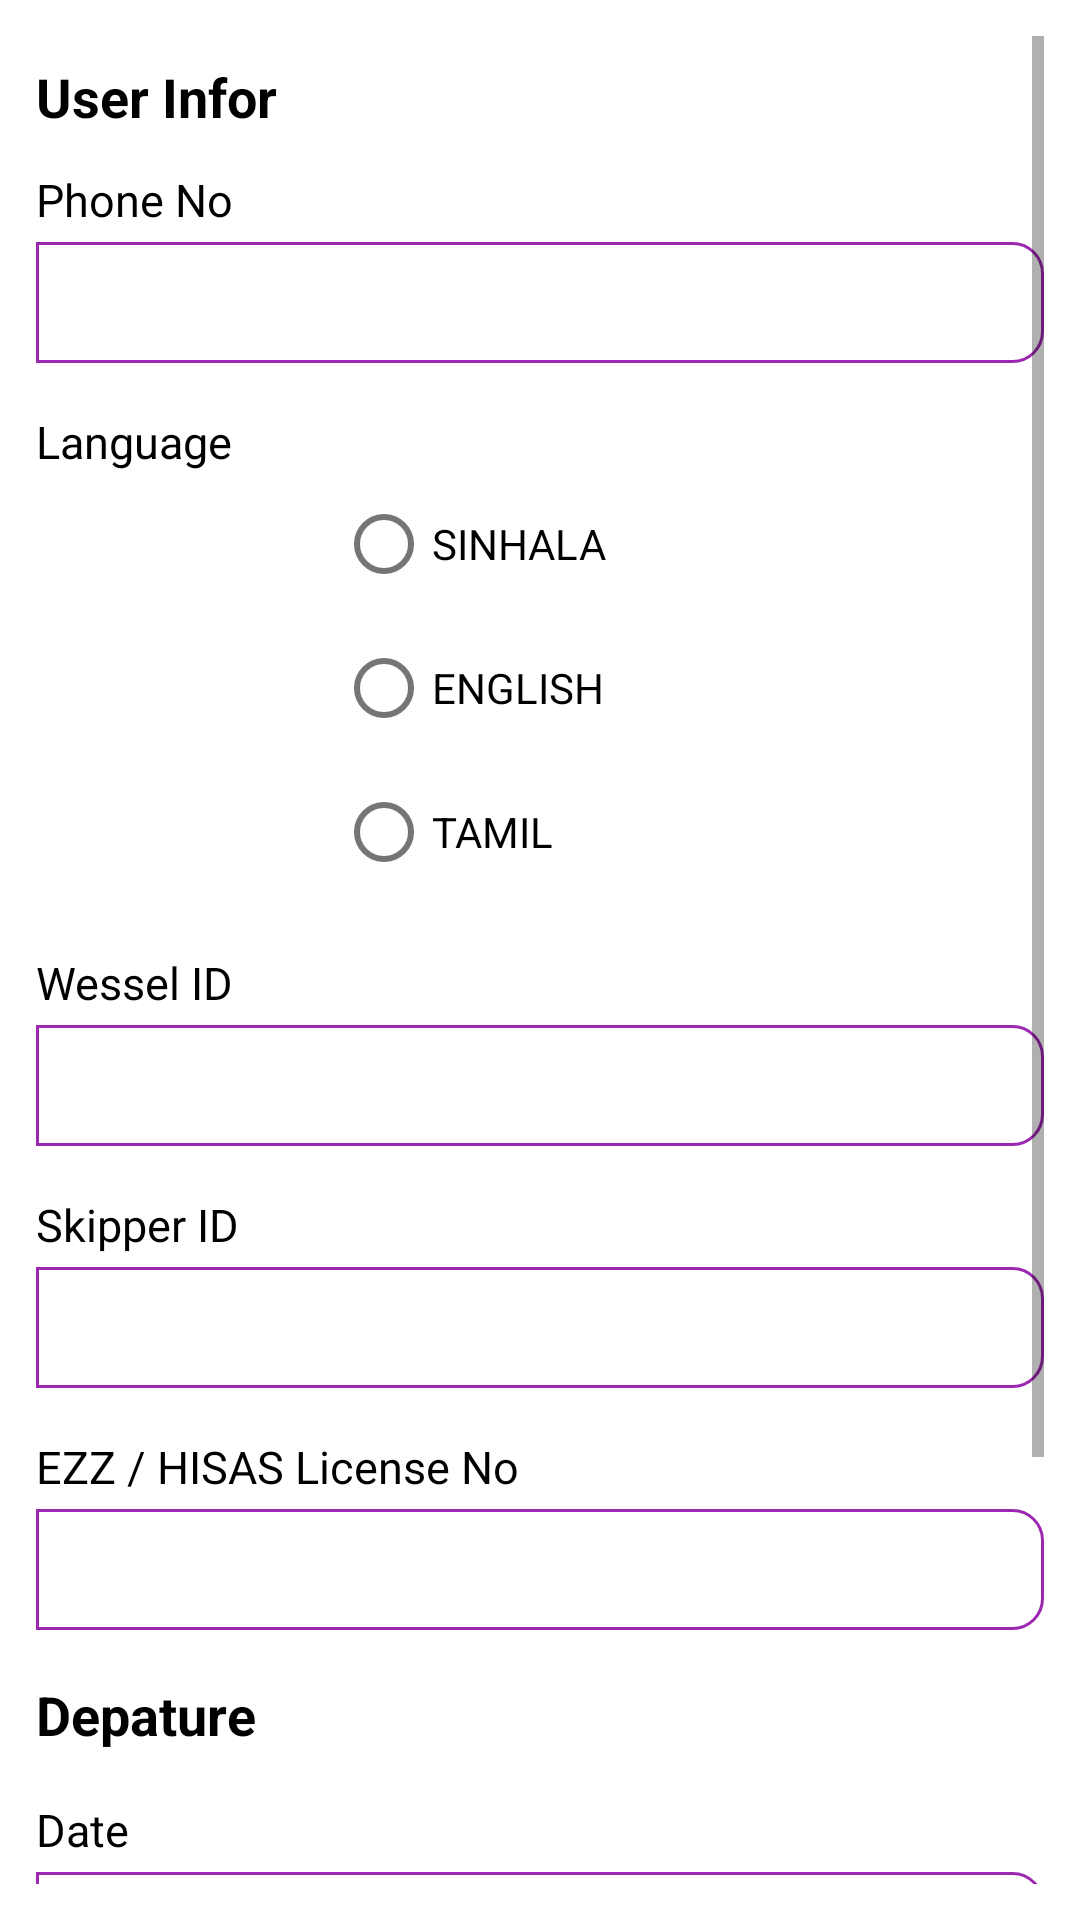

The Android layout XML behind this screen, and the referenced resources:
<!-- AndroidManifest.xml: fallback theme Theme.MaterialComponents.DayNight.NoActionBar -->
<!-- res/layout/activity_trip_page1.xml -->
<?xml version="1.0" encoding="utf-8"?>
<LinearLayout xmlns:android="http://schemas.android.com/apk/res/android"
    android:layout_width="match_parent"
    android:layout_height="match_parent"
    xmlns:tools="http://schemas.android.com/tools"
    android:orientation="vertical"
    android:padding="12dp">

    <LinearLayout
        android:layout_width="match_parent"
        android:layout_height="match_parent"
        android:orientation="vertical">

        <ScrollView
            android:layout_width="match_parent"
            android:layout_height="match_parent">

            <LinearLayout
                android:layout_width="match_parent"
                android:layout_height="wrap_content"
                android:orientation="vertical" >

                <FrameLayout
                    android:layout_width="match_parent"
                    android:layout_height="wrap_content"
                    android:background="@drawable/underline_black"
                    android:orientation="vertical">

                    <TextView
                        android:id="@+id/infoTxtLable"
                        android:layout_width="wrap_content"
                        android:layout_height="wrap_content"
                        android:layout_gravity="start"
                        android:background="@android:color/white"
                        android:paddingTop="8dp"
                        android:paddingRight="8dp"
                        android:paddingBottom="8dp"
                        android:text="User Infor"
                        android:textColor="@color/black"
                        android:textSize="18dp"
                        android:textStyle="bold" />
                </FrameLayout>

                <TextView
                    android:id="@+id/phoneTxtLable"
                    android:layout_width="wrap_content"
                    android:layout_height="wrap_content"
                    android:layout_marginTop="4dp"
                    android:text="Phone No"
                    android:textColor="@color/black"
                    android:textSize="15dp"
                    android:textStyle="normal" />

                <EditText
                    android:id="@+id/phoneTxt"
                    android:layout_width="match_parent"
                    android:layout_height="wrap_content"
                    android:layout_marginTop="4dp"
                    android:layout_marginBottom="8dp"
                    android:background="@drawable/border_black"
                    android:inputType="numberDecimal"
                    android:padding="4dp"
                    android:textSize="24dp" />

                <TextView
                    android:id="@+id/langTxtLable"
                    android:layout_width="wrap_content"
                    android:layout_height="wrap_content"
                    android:layout_marginTop="8dp"
                    android:text="Language"
                    android:textColor="@color/black"
                    android:textSize="15dp"
                    android:textStyle="normal" />

                <RadioGroup
                    android:id="@+id/langTxt"
                    android:layout_width="match_parent"
                    android:layout_height="wrap_content"
                    android:layout_marginBottom="8dp"
                    android:orientation="vertical"
                    android:paddingLeft="100dp">

                    <RadioButton
                        android:layout_width="wrap_content"
                        android:layout_height="wrap_content"
                        android:text="SINHALA" />

                    <RadioButton
                        android:layout_width="wrap_content"
                        android:layout_height="wrap_content"
                        android:text="ENGLISH" />

                    <RadioButton
                        android:layout_width="wrap_content"
                        android:layout_height="wrap_content"
                        android:text="TAMIL" />
                </RadioGroup>

                <TextView
                    android:id="@+id/wesselIdTxtLable"
                    android:layout_width="wrap_content"
                    android:layout_height="wrap_content"
                    android:layout_marginTop="8dp"
                    android:text="Wessel ID"
                    android:textColor="@color/black"
                    android:textSize="15dp"
                    android:textStyle="normal" />

                <EditText
                    android:id="@+id/wesselIdTxt"
                    android:layout_width="match_parent"
                    android:layout_height="wrap_content"
                    android:layout_marginTop="4dp"
                    android:layout_marginBottom="8dp"
                    android:background="@drawable/border_black"
                    android:inputType="numberDecimal"
                    android:padding="4dp"
                    android:textSize="24dp" />

                <TextView
                    android:id="@+id/skipperIdTxtLable"
                    android:layout_width="wrap_content"
                    android:layout_height="wrap_content"
                    android:layout_marginTop="8dp"
                    android:text="Skipper ID"
                    android:textColor="@color/black"
                    android:textSize="15dp"
                    android:textStyle="normal" />

                <EditText
                    android:id="@+id/skipperIdTxt"
                    android:layout_width="match_parent"
                    android:layout_height="wrap_content"
                    android:layout_marginTop="4dp"
                    android:layout_marginBottom="8dp"
                    android:background="@drawable/border_black"
                    android:inputType="numberDecimal"
                    android:padding="4dp"
                    android:textSize="24dp" />

                <TextView
                    android:id="@+id/licenseTxtLable"
                    android:layout_width="wrap_content"
                    android:layout_height="wrap_content"
                    android:layout_marginTop="8dp"
                    android:text="EZZ / HISAS License No"
                    android:textColor="@color/black"
                    android:textSize="15dp"
                    android:textStyle="normal" />

                <EditText
                    android:id="@+id/licenseTxt"
                    android:layout_width="match_parent"
                    android:layout_height="wrap_content"
                    android:layout_marginTop="4dp"
                    android:layout_marginBottom="8dp"
                    android:background="@drawable/border_black"
                    android:inputType="numberDecimal"
                    android:padding="4dp"
                    android:textSize="24dp" />

                <FrameLayout
                    android:layout_width="match_parent"
                    android:layout_height="wrap_content"
                    android:background="@drawable/underline_black"
                    android:orientation="vertical">

                    <TextView
                        android:id="@+id/depatureTxtLable"
                        android:layout_width="wrap_content"
                        android:layout_height="wrap_content"
                        android:layout_gravity="start"
                        android:background="@android:color/white"
                        android:paddingTop="8dp"
                        android:paddingRight="8dp"
                        android:paddingBottom="8dp"
                        android:text="Depature"
                        android:textColor="@color/black"
                        android:textSize="18dp"
                        android:textStyle="bold" />
                </FrameLayout>

                <TextView
                    android:id="@+id/depatureDateTxtLable"
                    android:layout_width="wrap_content"
                    android:layout_height="wrap_content"
                    android:layout_marginTop="8dp"
                    android:text="Date"
                    android:textColor="@color/black"
                    android:textSize="15dp"
                    android:textStyle="normal" />

                <EditText
                    android:id="@+id/depatureDateTxt"
                    android:layout_width="match_parent"
                    android:layout_height="wrap_content"
                    android:layout_marginTop="4dp"
                    android:layout_marginBottom="8dp"
                    android:background="@drawable/border_black"
                    android:inputType="numberDecimal"
                    android:padding="4dp"
                    android:textSize="24dp" />

                <TextView
                    android:id="@+id/depatureHorbTxtLable"
                    android:layout_width="wrap_content"
                    android:layout_height="wrap_content"
                    android:layout_marginTop="8dp"
                    android:text="Harbor"
                    android:textColor="@color/black"
                    android:textSize="15dp"
                    android:textStyle="normal" />

                <Spinner
                    android:id="@+id/depatureHorbTxt"
                    android:layout_width="match_parent"
                    android:layout_height="wrap_content"
                    android:layout_marginBottom="8dp"
                    android:addStatesFromChildren="true"
                    android:entries="@array/horberList" />

                <TextView
                    android:id="@+id/depatureRemTxtLable"
                    android:layout_width="wrap_content"
                    android:layout_height="wrap_content"
                    android:layout_marginTop="8dp"
                    android:text="Remarks"
                    android:textColor="@color/black"
                    android:textSize="15dp"
                    android:textStyle="normal" />

                <EditText
                    android:id="@+id/depatureRemTxt"
                    android:layout_width="match_parent"
                    android:layout_height="wrap_content"
                    android:layout_marginTop="4dp"
                    android:layout_marginBottom="8dp"
                    android:background="@drawable/border_black"
                    android:inputType="numberDecimal"
                    android:padding="4dp"
                    android:textSize="24dp" />
            </LinearLayout>
        </ScrollView>


    </LinearLayout>

</LinearLayout>
<!-- resources referenced by this layout -->
<resources>
  <string-array name="horberList">
          <item>Array Item One</item>
          <item>Array Item Two</item>
          <item>Array Item Three</item>
      </string-array>
  <color name="black">#000000</color>
  <!-- drawable border_black (drawable) -->
  <?xml version="1.0" encoding="utf-8"?>
  <shape xmlns:android="http://schemas.android.com/apk/res/android"
      android:shape="rectangle">
  
      <stroke
          android:width="1dp"
          android:color="@color/colorPrimaryDark"
          />
      <corners
          android:bottomRightRadius="10dp"
          android:topRightRadius="10dp" />
  </shape>
  <color name="colorPrimaryDark">#9C27B0</color>
</resources>
